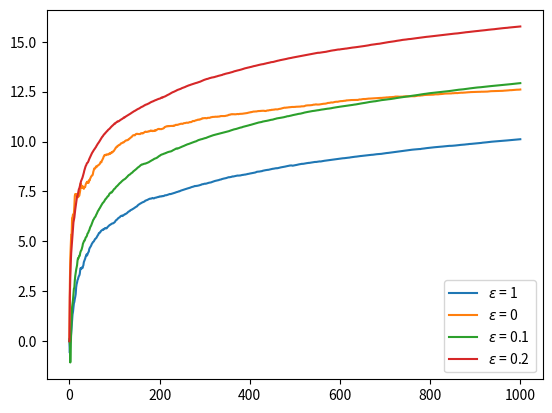

The script that saved this image:
import numpy as np
import matplotlib.pyplot as plt

class Agent:
    def __init__(self, epsilon=0.2):
        self.epsilon = epsilon
        self.score = [0]
        self.hist_reward_arms = [[], [], [], []]
        self.estimation_arms = [0, 0, 0, 0]

    def select_action(self):
        if np.random.random() < self.epsilon:
            return np.random.randint(4)
        else:
            return np.argmax(self.estimation_arms)


def main():

    trials = 1000
    bandit_values = np.array([[2.3, .9], [2.1, .6], [1.5, .4], [1.3, 2]])
    np.random.shuffle(bandit_values)

    agent_list = [Agent(1), Agent(0), Agent(0.1), Agent(0.2)]

    for agent in agent_list:
        for i in range(trials):
            agent_action = agent.select_action()
            reward = np.random.normal(bandit_values[agent_action][0], bandit_values[agent_action][1])
            agent.hist_reward_arms[agent_action].append(reward)
            agent.score.append(agent.score[-1] + reward / len(agent.score))
            agent.estimation_arms[agent_action] = sum(agent.hist_reward_arms[agent_action]) / len(agent.hist_reward_arms[agent_action])


    print({agent.epsilon: agent.estimation_arms for agent in agent_list})

    for agent in agent_list:
        plt.plot(list(range(trials+1)), agent.score, label=r"$\epsilon$ = {e}".format(e=agent.epsilon))
    plt.legend(loc="lower right")
    #plt.show()


'''
    for i in range(len(agent_list)):
        fig, ax = plt.subplots()
        ax.bar(list(range(4)), agent_list[i].estimation_arms)
        ax.set_title(f"Agent epsilon {agent_list[i].epsilon}")
        plt.savefig(f'agent_{i}.png')
'''


main()
